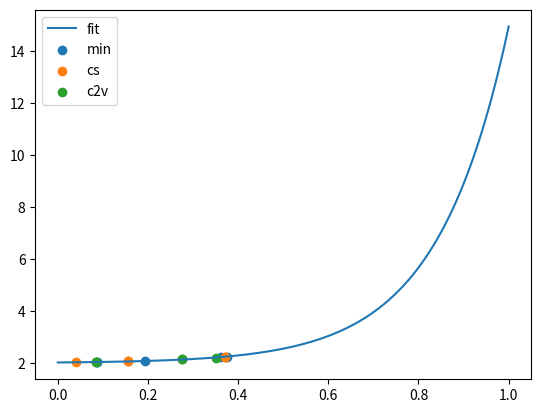

This figure's Python source:
import numpy as np
ang2bohr = (1.e-10)/(5.291772106712e-11)


def hh_dist(carts, rch):
    N = len(carts)
    coords = np.array(carts)
    coords -= np.broadcast_to(coords[:, None, 0], (N, 5 + 1, 3))
    coords[:, 1:] /= np.broadcast_to(rch[:, :, None], (N, 5, 3))
    hh = np.zeros((N, 5, 4))
    for i in range(4):
        for j in np.arange(i, 4):
            hh[:, i, j] = np.sqrt((coords[:, j + 2, 0] - coords[:, i + 1, 0]) ** 2 +
                                  (coords[:, j + 2, 1] - coords[:, i + 1, 1]) ** 2 +
                                  (coords[:, j + 2, 2] - coords[:, i + 1, 2]) ** 2)
            hh[:, j+1, i] = hh[:, i, j]
    hh_std = np.std(hh, axis=2)
    return hh_std


def ch_dist(coords):
    N = len(coords)
    rch = np.zeros((N, 5))
    for i in range(5):
        rch[:, i] = np.sqrt((coords[:, i + 1, 0] - coords[:, 0, 0]) ** 2 +
                            (coords[:, i + 1, 1] - coords[:, 0, 1]) ** 2 +
                            (coords[:, i + 1, 2] - coords[:, 0, 2]) ** 2)
    return rch



struct1 = np.array([[6.88559508e-05, 4.93690950e-04, 3.88319822e-05],
                    [1.31680501e-01, 2.08915388e+00, 4.28382015e-05],
                    [1.78720780e+00, -1.38497098e+00, -1.28395552e-04],
                    [2.23379787e+00, 3.55251899e-01, 1.72815454e-05],
                    [-8.24914405e-01, -6.29767500e-01, -1.77491284e+00],
                    [-8.25032413e-01, -6.29623798e-01, 1.77494229e+00]])


struct2 = np.array([[-5.64755991e-04, -3.29039113e-05, -2.66708386e-04],
                    [ 1.93148809e+00, 8.71012566e-05, -6.82345138e-01],
                    [ 1.04457635e-03, 8.91878228e-01, 2.08382460e+00],
                    [-8.33860550e-05, -8.91577028e-01, 2.08409317e+00],
                    [-1.14560685e+00, -1.65958631e+00, -4.97775064e-01],
                    [-1.14586541e+00, 1.65923086e+00, -4.97181938e-01]])


struct3 = np.array([[-2.08775053e-04, 3.73145321e-05, 3.87178045e-01],
                    [6.09550059e-05, 7.72349965e-05, -1.81025423e+00],
                    [1.79697955e+00, -9.59735207e-05, 1.38214361e+00],
                    [-1.79711477e+00, -3.78814499e-05, 1.38245520e+00],
                    [1.69049230e-04, -1.89516539e+00, -6.42150667e-01],
                    [1.13988280e-04, 1.89518470e+00, -6.42321119e-01]])

print(struct1/ang2bohr)

lets_go = np.array([[struct1], [struct2], [struct3]]).reshape((3, 6, 3))

r = ch_dist(lets_go)
std = hh_dist(lets_go, r)

from scipy import interpolate
import scipy.optimize

newhh = std.flatten()
newr = r.flatten()

ind = np.argsort(newhh)
newhh = newhh[ind]
newr = newr[ind]


def exp_fit(x, *args):
    a, b, c = args
    return a*np.exp(b*x) + c


params = [0.02375625, 6.29972956, 2.01513908]
fitted_params, _ = scipy.optimize.curve_fit(exp_fit, newhh, newr, p0=params)
print(fitted_params)
np.save('CH5_entos_exp_params', fitted_params)

g = np.linspace(0, 1, num=5000)

import matplotlib.pyplot as plt

plt.plot(g, exp_fit(g, *fitted_params), label='fit')
plt.scatter(std[0], r[0], label='min')
plt.scatter(std[1], r[1], label='cs')
plt.scatter(std[2], r[2], label='c2v')
plt.legend()
plt.show()